Run: headless pygame with SDL's dummy video driver; simulated clock (each Clock.tick advances the game by its frame time, no real sleeping); random seed 0; keys injected as events and as key.get_pressed() state; no mouse input.
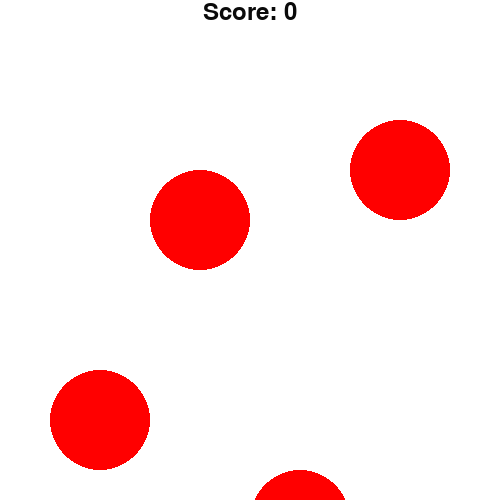
Frame 1 of 4 · flips 1–60 · no input
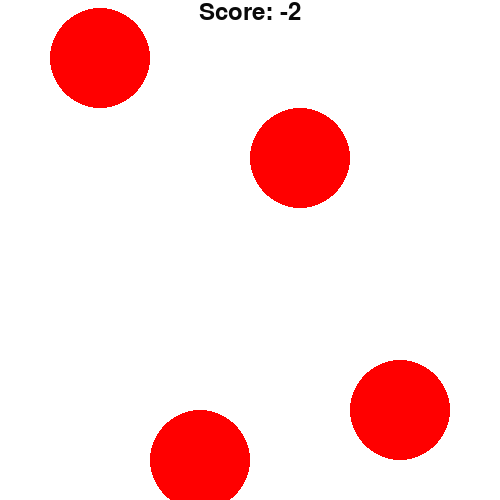
Frame 2 of 4 · flips 61–180 · tapped SPACE, RETURN · held RIGHT (→), D
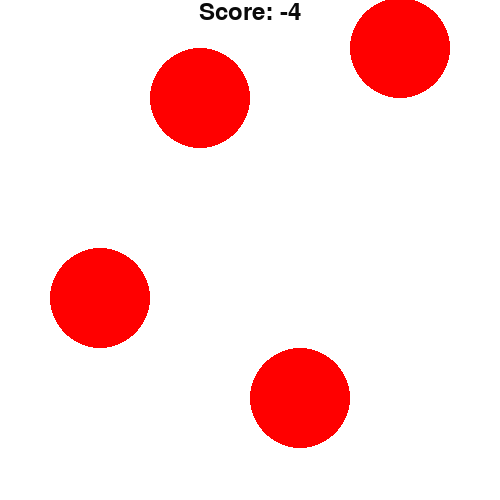
Frame 3 of 4 · flips 181–300 · held DOWN (↓), S
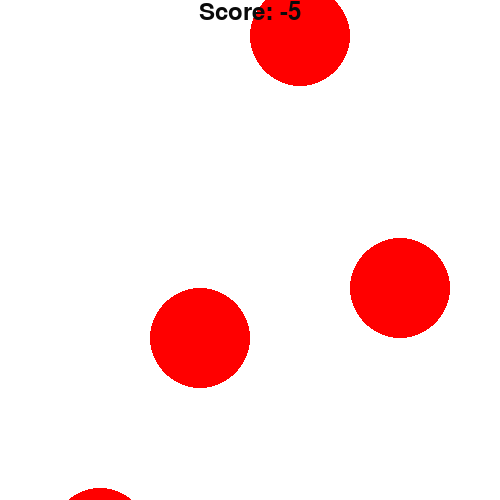
Frame 4 of 4 · flips 301–420 · held LEFT (←), A, UP (↑), W

The pygame program that drew these frames:

#Read through https://www.cs.ucsb.edu/~pconrad/cs5nm/topics/pygame/drawing/
# import the pygame module, so you can use it
import pygame

red = (255,0,0)
green = (0,255,0)
blue = (0,0,255)
darkBlue = (0,0,128)
white = (255,255,255)
black = (0,0,0)
pink = (255,200,200)

#define circles by a list of [x,y] coordinates

#TODO: create a variable num_circles and start the
#simulation with that many bubbles at random positions
#TODO: make the bubbles smaller and blue to look like raindrops
#TODO: play with the framerate using clock.tick and step_y to make the
#rain drops fall at a speed that looks natural.
circle_centers = [[100,300],[200,100],[300,400],[400,50]]
circle_rad = 50
screen_width = 500
screen_height = 500
step_y = 2

#define a score that decrements each time a circle hits the bottom
score = 0

def update_circle_positions(screen):
    global score
    for center in circle_centers:
        #get y-coordinate
        center[1] += step_y
        #check to see if circle has fallen off the screen
        if center[1] - circle_rad > screen_height:
            center[1] = -circle_rad
            #decrement the score by 1
            score -= 1
        pygame.draw.circle(screen, red, center, circle_rad)


# define a main function
def main():

    # initialize the pygame module
    pygame.init()
    clock = pygame.time.Clock()
    pygame.display.set_caption("minimal program")

    # create a surface on screen that has the size of 240 x 180

    screen = pygame.display.set_mode((screen_width, screen_height))
    screen.fill(white)

    # define a variable to control the main loop
    running = True

    # main loop
    while running:
        msElapsed = clock.tick(50)
        screen.fill(white)
        # event handling, gets all event from the eventqueue
        for event in pygame.event.get():
            # only do something if the event is of type QUIT
            if event.type == pygame.QUIT:
                # change the value to False, to exit the main loop
                running = False
        #update position of circles each time
        update_circle_positions(screen)

        if pygame.font:
            font = pygame.font.Font(None, 36)
            text = font.render("Score: " + str(score), 1, (10, 10, 10))
            textpos = text.get_rect(centerx=screen.get_width()/2)
            screen.blit(text, textpos)
        pygame.display.update()

# run the main function only if this module is executed as the main script
# (if you import this as a module then nothing is executed)
if __name__=="__main__":
    # call the main function
    main()
